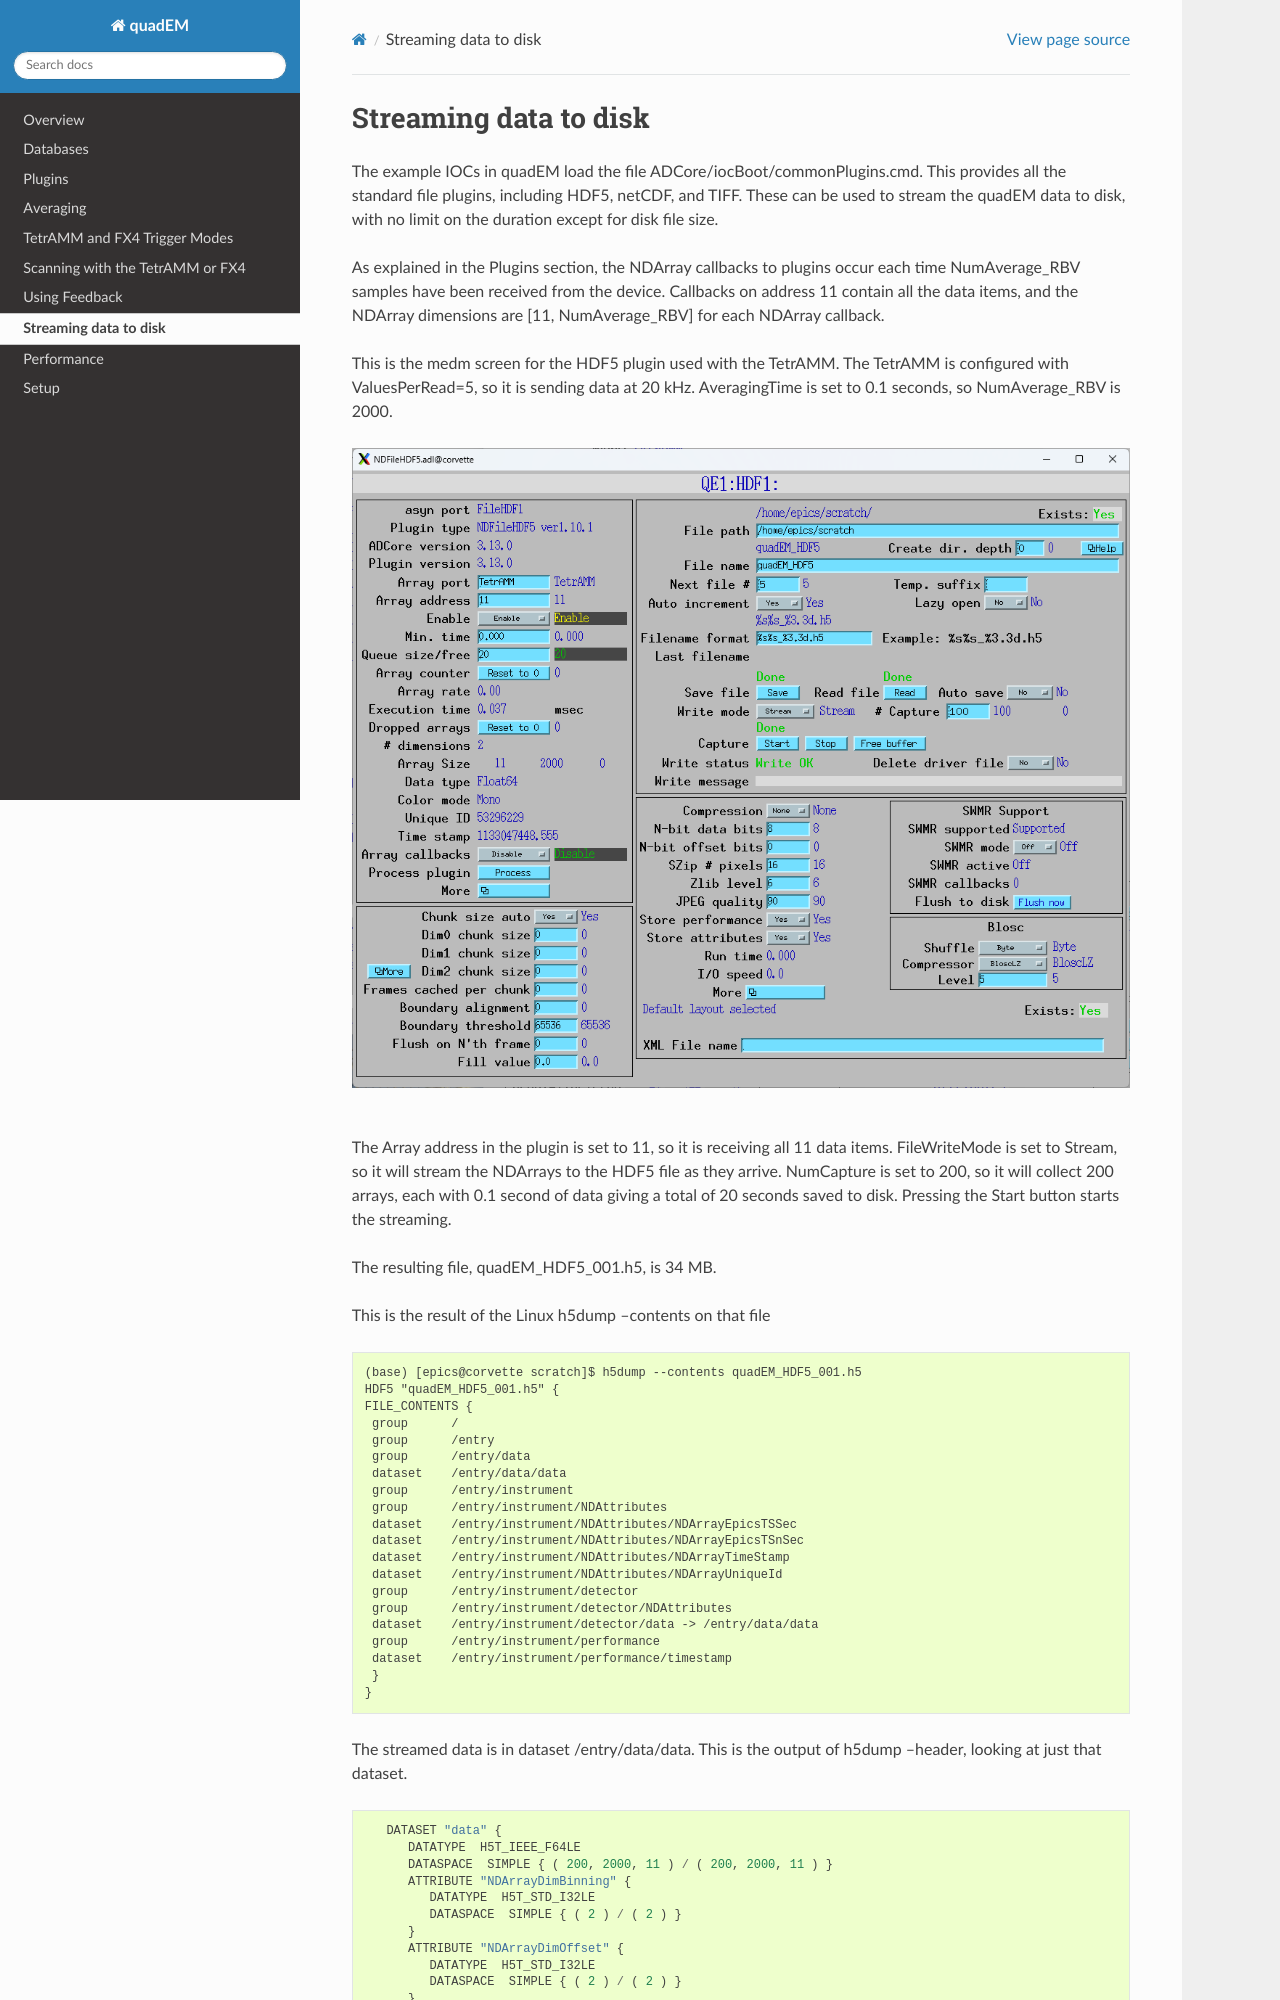

repository: epics-modules/quadEM · page: streaming.html · generator: sphinx

Streaming data to disk
----------------------

The example IOCs in quadEM load the file ADCore/iocBoot/commonPlugins.cmd.
This provides all the standard file plugins, including HDF5, netCDF, and TIFF.
These can be used to stream the quadEM data to disk, with no limit on
the duration except for disk file size.

As explained in the Plugins section, the NDArray callbacks to plugins occur
each time NumAverage_RBV samples have been received from the device.
Callbacks on address 11 contain all the data items, and the NDArray
dimensions are [11, NumAverage_RBV] for each NDArray callback.

This is the medm screen for the HDF5 plugin used with the TetrAMM.
The TetrAMM is configured with ValuesPerRead=5, so it is sending data at 20 kHz.
AveragingTime is set to 0.1 seconds, so NumAverage_RBV is 2000.

.. figure:: HDF5_stream.png
    :align: center

|

The Array address in the plugin is set to 11, so it is receiving all 11 data items.
FileWriteMode is set to Stream, so it will stream the NDArrays to the HDF5 file
as they arrive.  NumCapture is set to 200, so it will collect 200 arrays, each with
0.1 second of data giving a total of 20 seconds saved to disk.
Pressing the Start button starts the streaming.

The resulting file, quadEM_HDF5_001.h5, is 34 MB.

This is the result of the Linux h5dump --contents on that file
::
